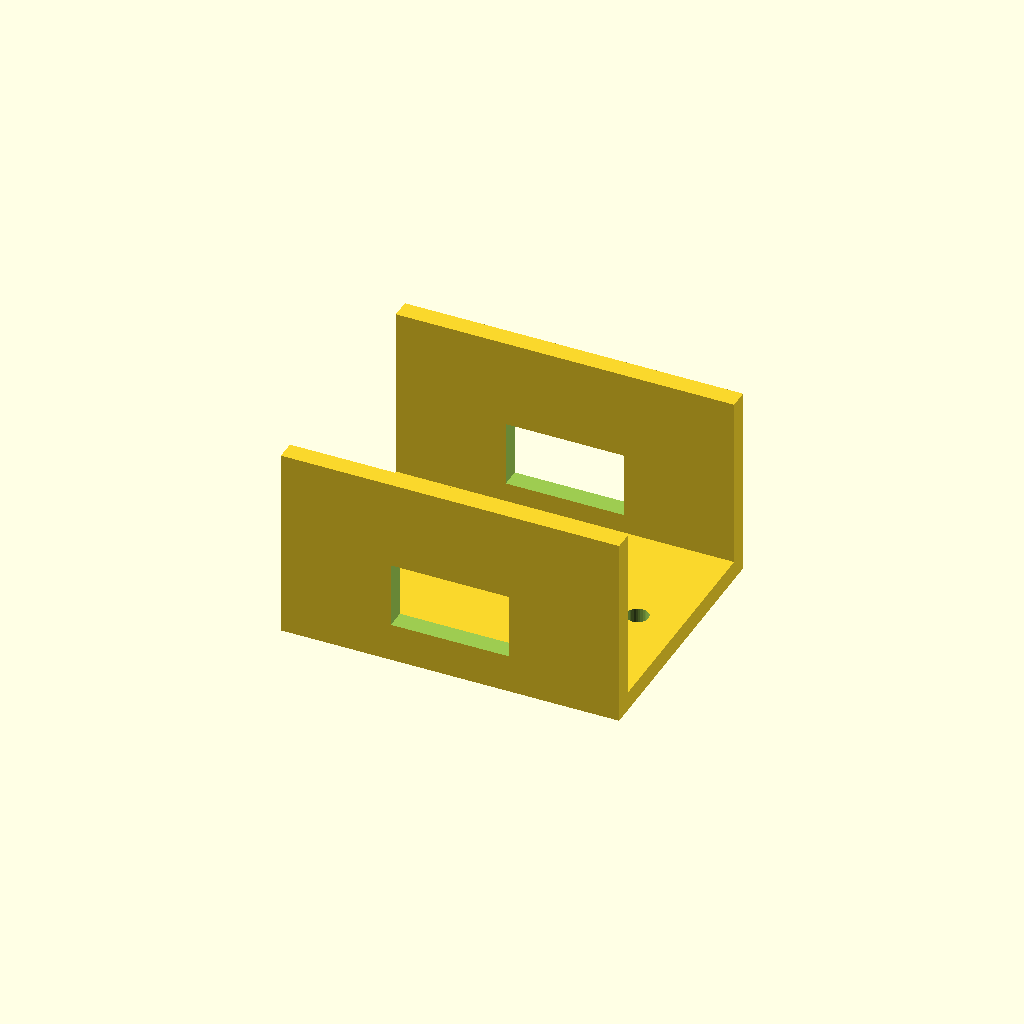
Cell 1: the model at its default parameters.
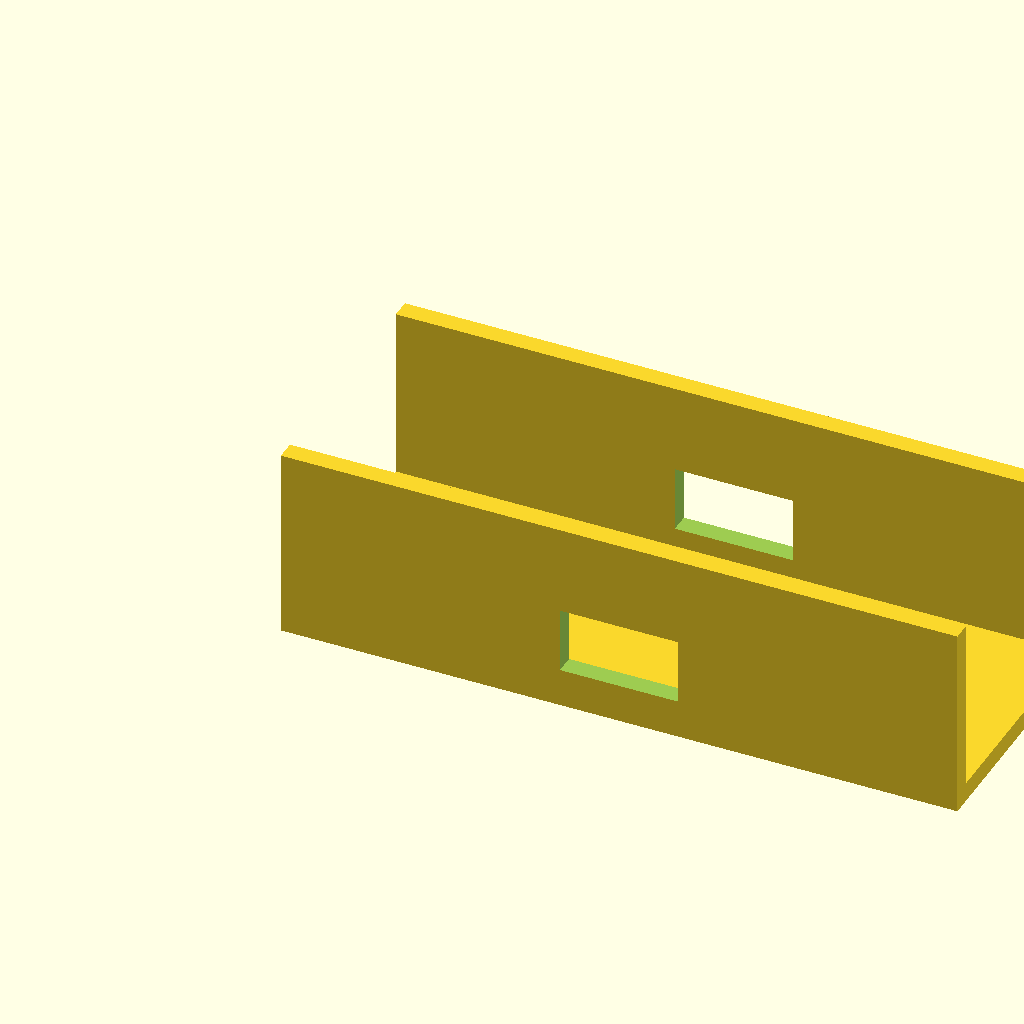
Cell 2: length = 140 (everything else at default).
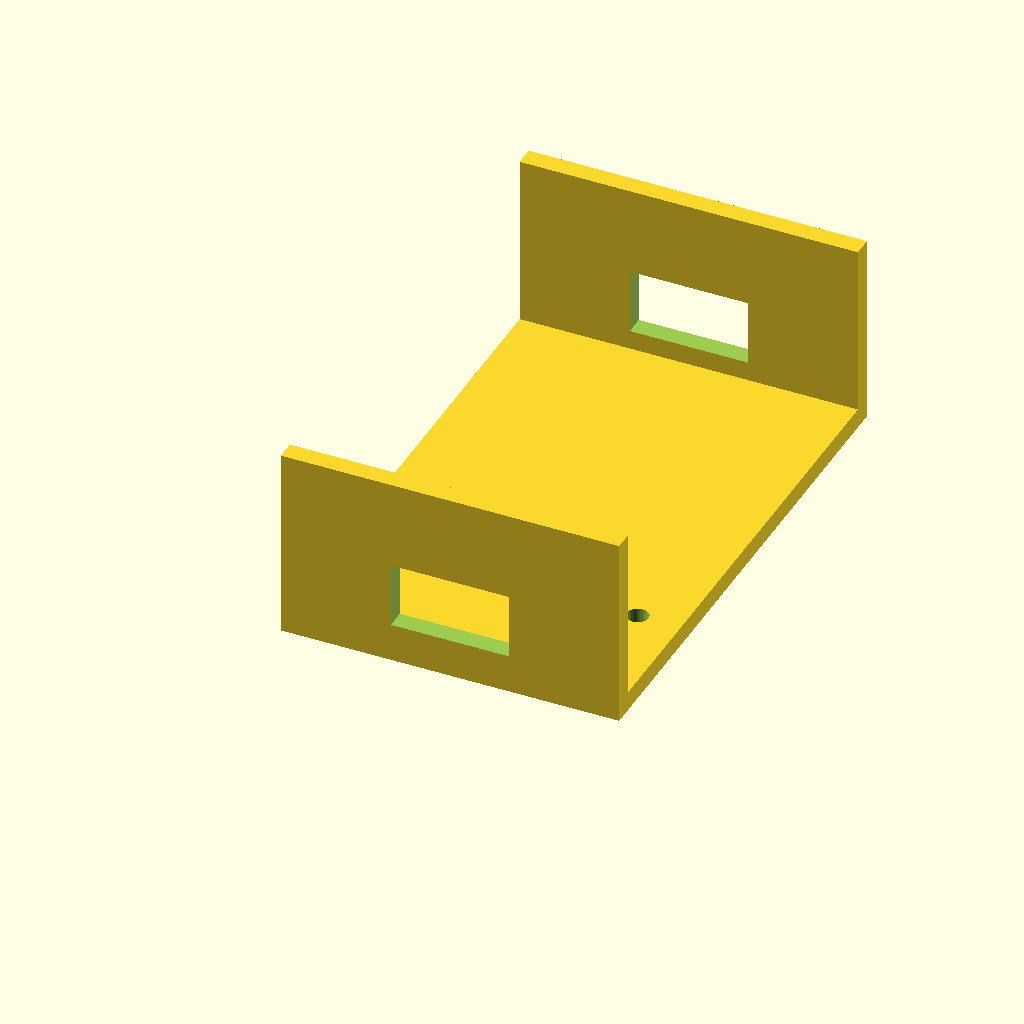
Cell 3: the same model with width = 110.
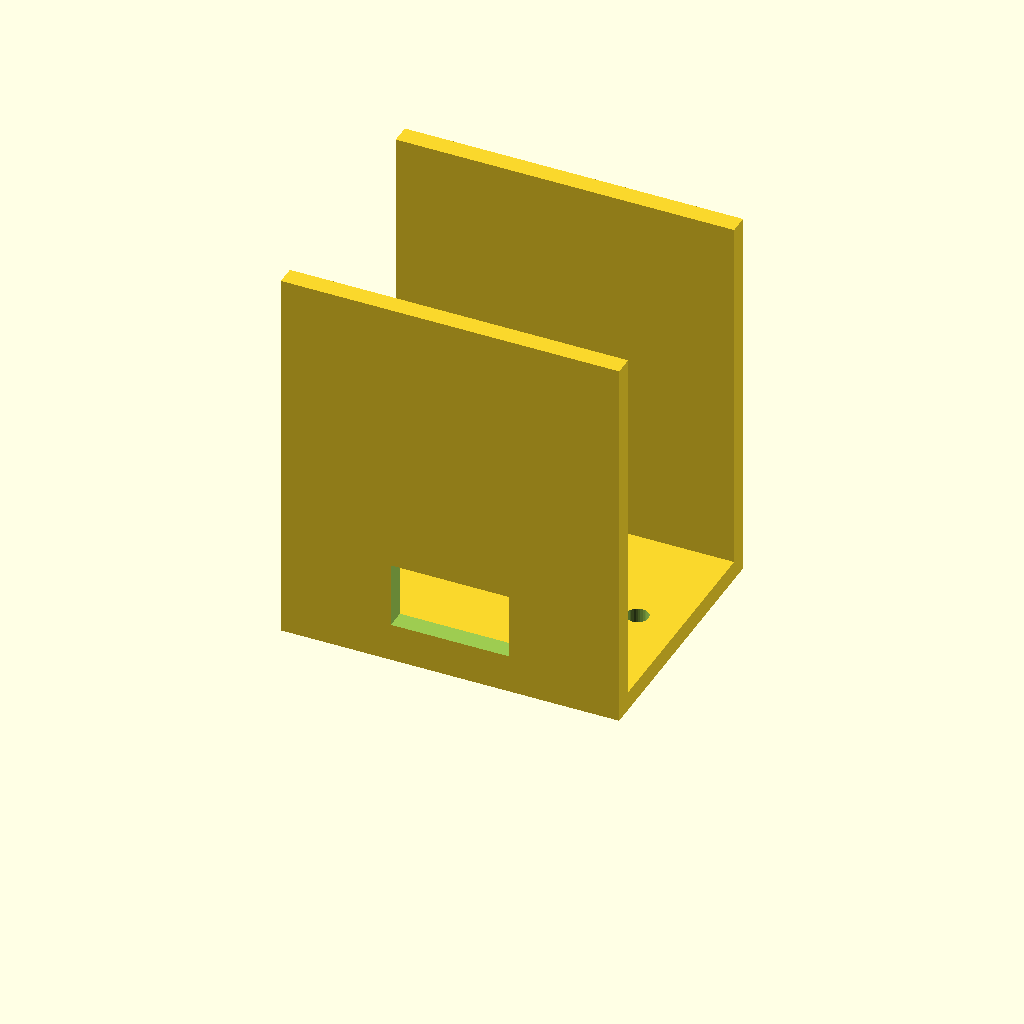
Cell 4 — height set to 80, the other parameters unchanged.
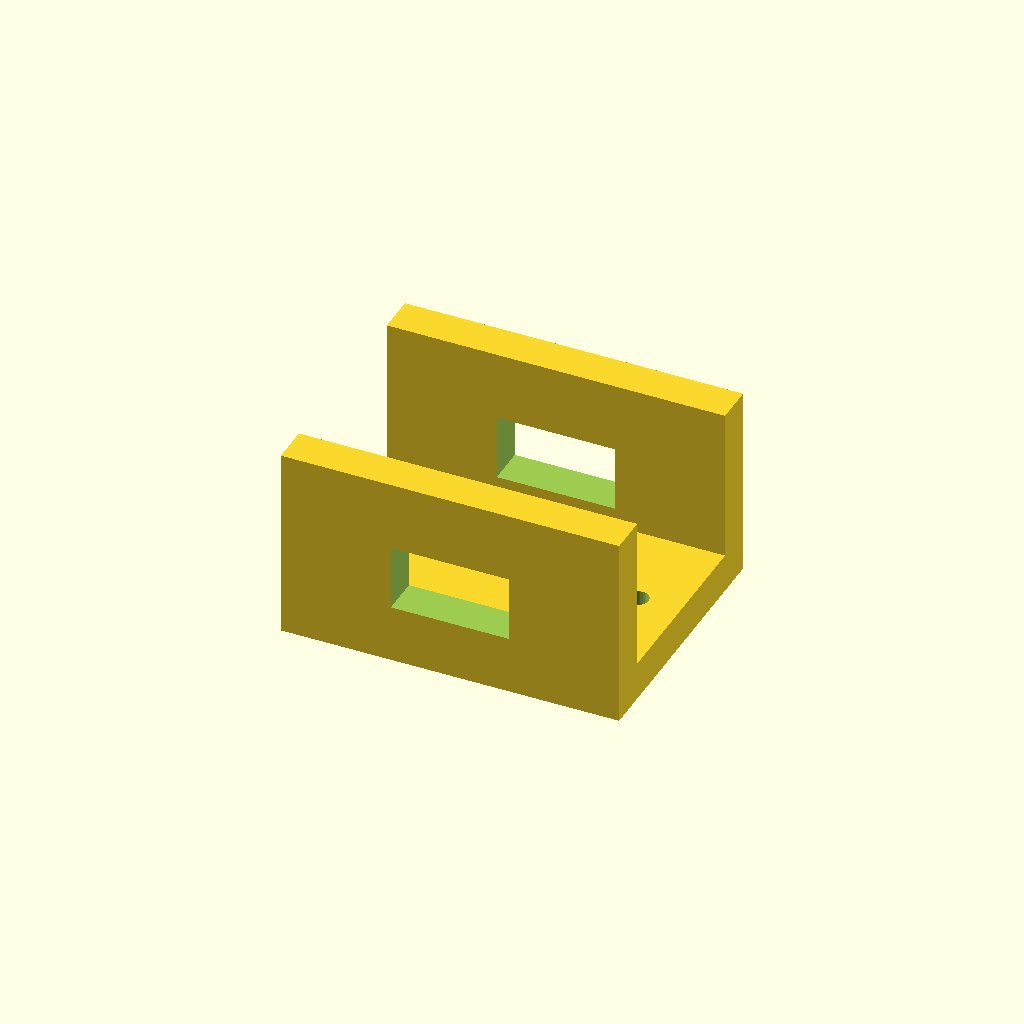
Cell 5 — thick set to 8, the other parameters unchanged.
All cells are drawn from one camera (rotation 55°, 0°, 25°, orthographic, colour scheme Cornfield), so only the parameter changes between them.
OpenSCAD source file optional_data/gen2/ubrackets/part_0077.scad:
$fn = 32;

// ----------------------------------------------------------------------
// U-bracket: 70 x 55 x 40 mm
// ----------------------------------------------------------------------

// --- parameters (mm) ---
length = 70;              // outer length, X
width = 55;               // outer width, Y
height = 40;              // upright height, Z
thick = 4;                // wall thickness
hole_d = 4.5;             // clearance for M4
window_l = 24.5;          // window length
window_h = 13.6;          // window height

module hole_z(px, py) {
  translate([px, py, -0.5]) cylinder(h = thick + 1, d = hole_d);
}
module hole_y_pz(pz) {
  /* through both uprights along Y */
  translate([0, -0.5, pz]) rotate([-90, 0, 0]) cylinder(h = width + 1, d = hole_d);
}

module base() {
  cube([length, width, thick]);
}

module uprights() {
  cube([length, thick, height]);
  translate([0, width - thick, 0]) cube([length, thick, height]);
}

difference() {
  union() {
    base();
    uprights();
  }
  hole_z(9, 27.5);
  hole_z(61, 27.5);
  /* lightening window through both uprights */
  translate([length / 2 - window_l / 2, -1, thick + 4])
    cube([window_l, width + 2, window_h]);
}
Parameter table extracted from the source (name, type, default, range or options):
length: number, default 70
width: number, default 55
height: number, default 40
thick: number, default 4
hole_d: number, default 4.5
window_l: number, default 24.5
window_h: number, default 13.6
